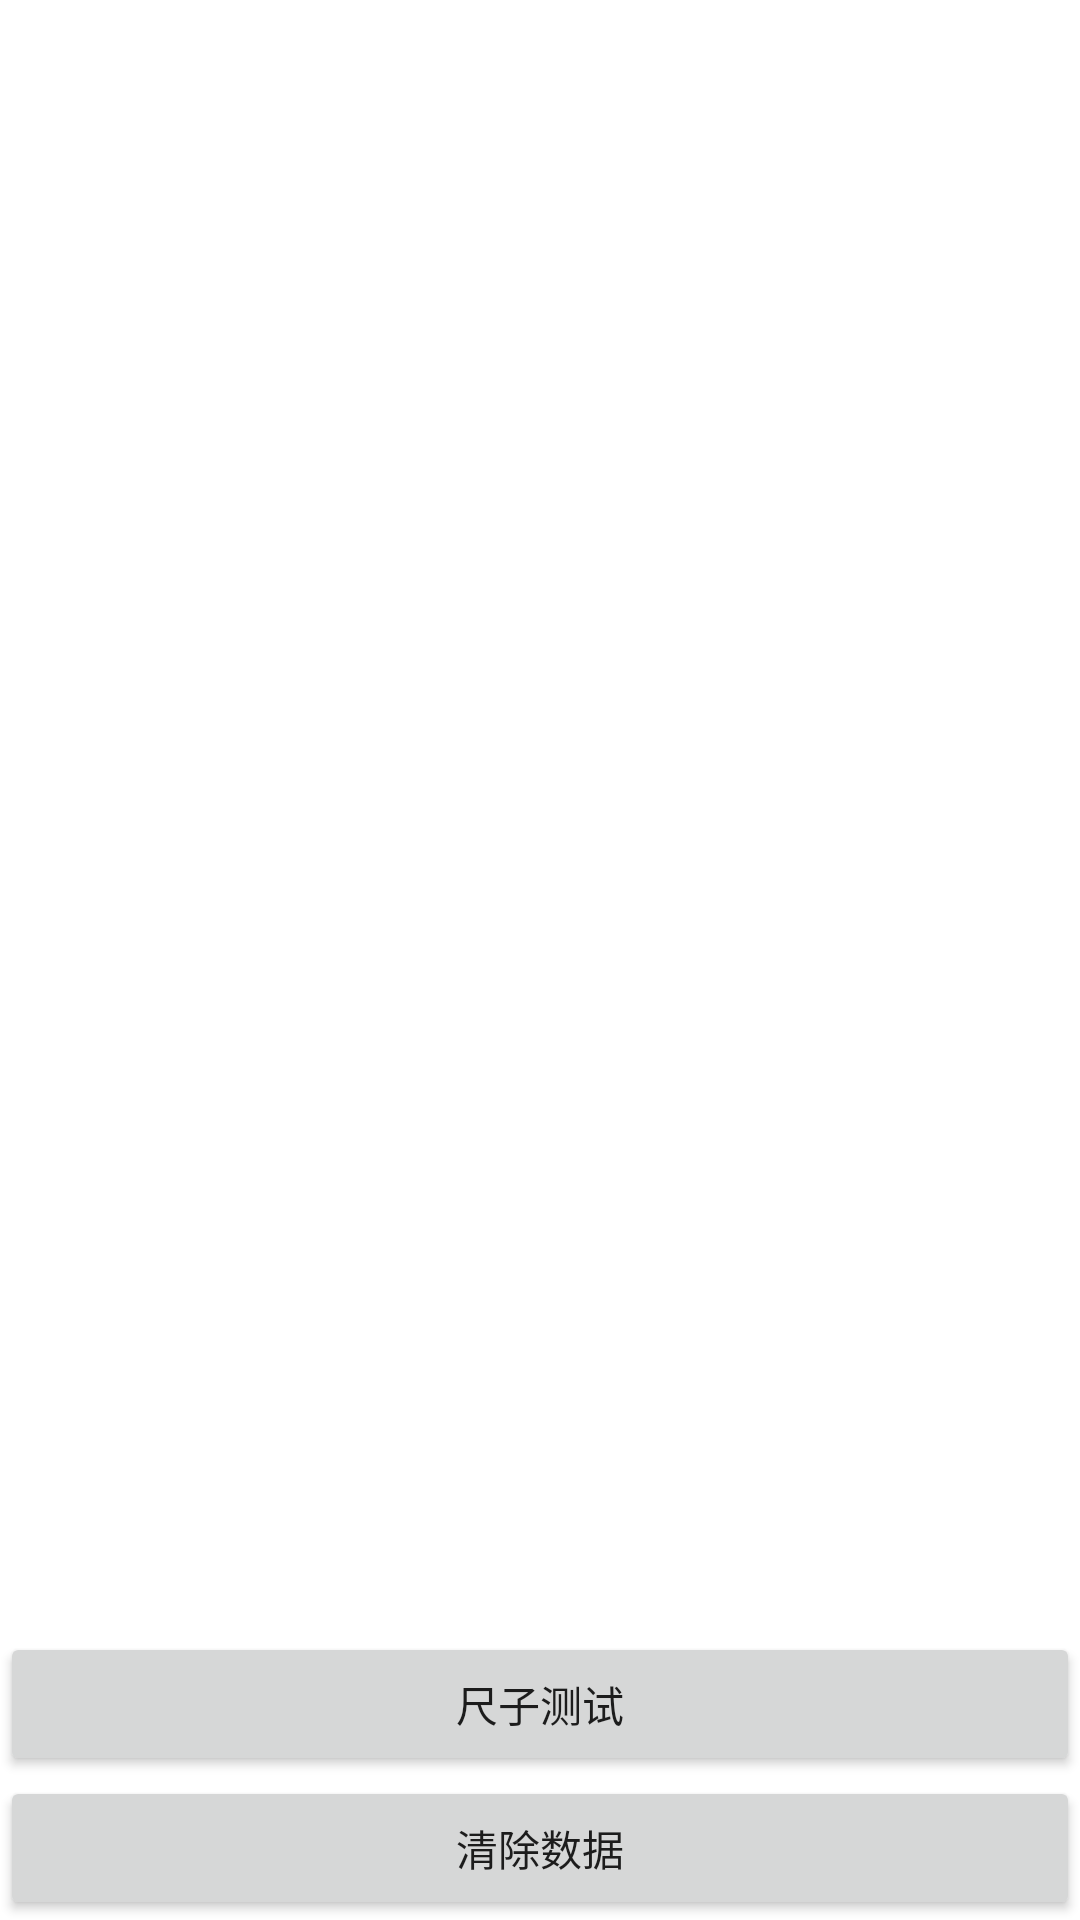

Layout XML and referenced resources for this Android screen:
<!-- AndroidManifest.xml: application theme Theme.MyCHiZi -->
<!-- res/layout/activity_main.xml -->
<?xml version="1.0" encoding="utf-8"?>
<FrameLayout xmlns:android="http://schemas.android.com/apk/res/android"
    xmlns:tools="http://schemas.android.com/tools"
    android:layout_width="match_parent"
    android:layout_height="match_parent"
    android:background="@color/white"
    android:orientation="vertical"
    tools:context=".MainActivity">
    <FrameLayout
        android:id="@+id/layoutInfo"
        android:layout_width="match_parent"
        android:layout_height="match_parent"/>
    <LinearLayout
        android:layout_width="match_parent"
        android:layout_gravity="bottom"
        android:orientation="vertical"
        android:layout_height="wrap_content">
    <Button
        android:id="@+id/btn_test"
        android:layout_width="match_parent"
        android:layout_height="wrap_content"
        android:text="尺子测试" />

    <Button
        android:id="@+id/btn_test2"
        android:layout_width="match_parent"
        android:layout_height="wrap_content"
        android:text="清除数据" />
    </LinearLayout>
</FrameLayout>
<!-- resources referenced by this layout -->
<resources>
  <style name="Theme.MyCHiZi" parent="Theme.MaterialComponents.DayNight.DarkActionBar">
          
          <item name="colorPrimary">@color/purple_500</item>
          <item name="colorPrimaryVariant">@color/purple_700</item>
          <item name="colorOnPrimary">@color/white</item>
          
          <item name="colorSecondary">@color/teal_200</item>
          <item name="colorSecondaryVariant">@color/teal_700</item>
          <item name="colorOnSecondary">@color/black</item>
          
          <item name="android:statusBarColor" tools:targetApi="l">?attr/colorPrimaryVariant</item>
          
      </style>
  <!-- not gathered from this repository: default colours our renderer supplied (Android Studio template values) -->
  <color name="purple_500">#FF6200EE</color>
  <color name="purple_700">#FF3700B3</color>
  <color name="teal_200">#FF03DAC5</color>
  <color name="teal_700">#FF018786</color>
  <color name="black">#FF000000</color>
  <color name="white">#FFFFFFFF</color>
</resources>
